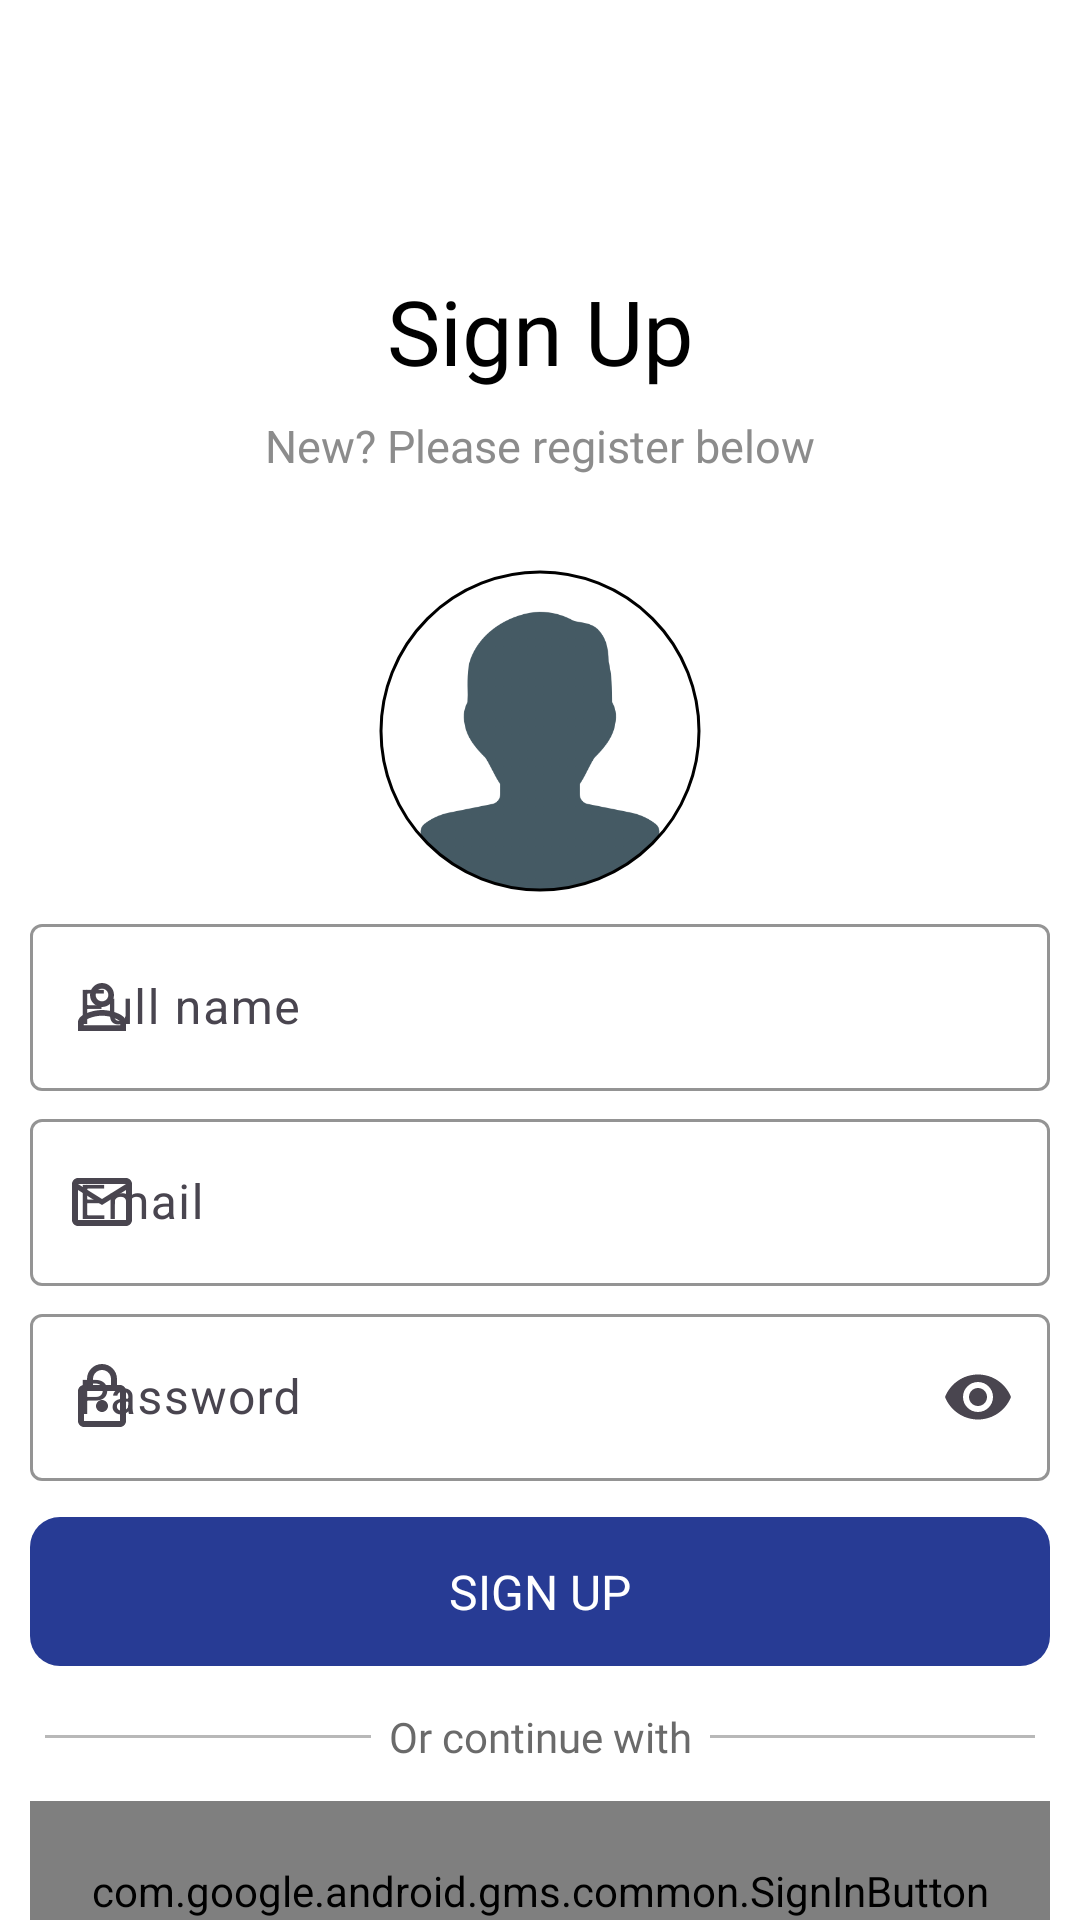

Reconstruct the res/layout file that produces this screen, plus the resources it refers to.
<!-- AndroidManifest.xml: application theme Theme.ChatAppOne -->
<!-- res/layout/activity_sign_up.xml -->
<?xml version="1.0" encoding="utf-8"?>
<androidx.constraintlayout.widget.ConstraintLayout xmlns:android="http://schemas.android.com/apk/res/android"
    xmlns:app="http://schemas.android.com/apk/res-auto"
    xmlns:tools="http://schemas.android.com/tools"
    android:layout_width="match_parent"
    android:layout_height="match_parent"
    android:background="@color/white"
    tools:context=".authentication.SignUpActivity">

    <androidx.appcompat.widget.Toolbar
        android:id="@+id/toolBarSignUpActivity"
        android:layout_width="match_parent"
        android:layout_height="?android:actionBarSize"
        android:background="@color/white"
        app:layout_constraintTop_toTopOf="parent"
        app:theme="@style/ToolbarTheme" />

    <TextView
        android:id="@+id/tvSignUpText"
        android:layout_width="wrap_content"
        android:layout_height="wrap_content"
        android:layout_marginTop="90dp"
        android:fontFamily="@font/google_sans_bold"
        android:text="Sign Up"
        android:textColor="@color/black"
        android:textSize="30sp"
        app:layout_constraintEnd_toEndOf="parent"
        app:layout_constraintStart_toStartOf="parent"
        app:layout_constraintTop_toTopOf="parent" />

    <TextView
        android:id="@+id/tvRegisterDescription"
        android:layout_width="wrap_content"
        android:layout_height="wrap_content"
        android:layout_marginTop="8dp"
        android:fontFamily="@font/google_sans_regular"
        android:text="New? Please register below"
        android:textColor="#E9818181"
        android:textSize="15sp"
        app:layout_constraintEnd_toEndOf="parent"
        app:layout_constraintStart_toStartOf="parent"
        app:layout_constraintTop_toBottomOf="@id/tvSignUpText" />

    <com.google.android.material.imageview.ShapeableImageView
        android:id="@+id/iBtnChooseImageRegister"
        android:layout_width="110dp"
        android:layout_height="110dp"
        android:layout_marginTop="30dp"
        android:contentDescription="Profile Image of User"
        android:padding="2dp"
        android:scaleType="centerCrop"
        android:src="@drawable/avatar"
        app:layout_constraintEnd_toEndOf="parent"
        app:layout_constraintStart_toStartOf="parent"
        app:layout_constraintTop_toBottomOf="@id/tvRegisterDescription"
        app:shapeAppearanceOverlay="@style/roundedImageViewRounded"
        app:strokeColor="@color/black"
        app:strokeWidth="1dp" />

    <com.google.android.material.textfield.TextInputLayout
        android:id="@+id/tilName"
        style="@style/Widget.Material3.TextInputLayout.OutlinedBox"
        android:layout_width="340dp"
        android:layout_height="wrap_content"
        android:layout_marginTop="4dp"
        android:baselineAligned="false"
        app:boxStrokeColor="@color/black"
        app:hintTextColor="@color/black"
        app:layout_constraintEnd_toEndOf="parent"
        app:layout_constraintStart_toStartOf="parent"

        app:layout_constraintTop_toBottomOf="@id/iBtnChooseImageRegister"
        app:startIconDrawable="@drawable/name_icon">

        <com.google.android.material.textfield.TextInputEditText
            android:id="@+id/etNameSignUp"
            android:layout_width="match_parent"
            android:layout_height="wrap_content"
            android:cursorVisible="true"
            android:hint="Full name"
            android:inputType="textPersonName"
            android:textColor="@color/black"
            android:textColorHint="@color/black"
            android:textCursorDrawable="@color/black" />
    </com.google.android.material.textfield.TextInputLayout>

    <com.google.android.material.textfield.TextInputLayout
        android:id="@+id/tilEmail"
        style="@style/Widget.Material3.TextInputLayout.OutlinedBox"
        android:layout_width="340dp"
        android:layout_height="wrap_content"
        android:layout_marginTop="4dp"
        android:baselineAligned="false"
        app:boxStrokeColor="@color/black"
        app:hintTextColor="@color/black"
        app:layout_constraintEnd_toEndOf="parent"
        app:layout_constraintStart_toStartOf="parent"
        app:layout_constraintTop_toBottomOf="@id/tilName"
        app:startIconDrawable="@drawable/email_icon">

        <com.google.android.material.textfield.TextInputEditText
            android:id="@+id/etEmailSignUp"
            android:layout_width="match_parent"
            android:layout_height="wrap_content"
            android:hint="Email"
            android:inputType="textEmailAddress"
            android:textColor="@color/black"
            android:textColorHint="@color/black"
            android:textCursorDrawable="@color/black" />
    </com.google.android.material.textfield.TextInputLayout>


    <com.google.android.material.textfield.TextInputLayout
        android:id="@+id/tilPassword"
        style="@style/Widget.Material3.TextInputLayout.OutlinedBox"
        android:layout_width="340dp"
        android:layout_height="wrap_content"
        android:layout_marginTop="4dp"
        app:boxStrokeColor="@color/black"
        app:endIconMode="password_toggle"
        app:hintTextColor="@color/black"
        app:layout_constraintEnd_toEndOf="parent"
        app:layout_constraintStart_toStartOf="parent"
        app:layout_constraintTop_toBottomOf="@id/tilEmail"
        app:startIconDrawable="@drawable/lock_icon">

        <com.google.android.material.textfield.TextInputEditText
            android:id="@+id/etPasswordSignUp"
            android:layout_width="match_parent"
            android:layout_height="wrap_content"
            android:hint="Password"
            android:inputType="textPassword"
            android:textColor="@color/black"
            android:textColorHint="@color/black"
            android:textCursorDrawable="@color/black" />
    </com.google.android.material.textfield.TextInputLayout>


    <LinearLayout
        android:id="@+id/llSeparator"
        android:layout_width="match_parent"
        android:layout_height="wrap_content"
        android:layout_marginStart="15dp"
        android:layout_marginTop="14dp"
        android:layout_marginEnd="15dp"
        app:layout_constraintEnd_toEndOf="parent"
        app:layout_constraintStart_toStartOf="parent"
        app:layout_constraintTop_toBottomOf="@id/btSignUp">

        <View
            android:layout_width="wrap_content"
            android:layout_height="1dp"
            android:layout_gravity="center"
            android:layout_weight="1"
            android:background="#90818181" />

        <TextView
            android:layout_width="wrap_content"
            android:layout_height="wrap_content"
            android:layout_marginLeft="6dp"
            android:layout_marginRight="6dp"
            android:fontFamily="@font/google_sans_regular"
            android:text="Or continue with"
            android:textColor="#E95C5C5C"
            android:textSize="14sp" />

        <View
            android:layout_width="wrap_content"
            android:layout_height="1dp"
            android:layout_gravity="center"
            android:layout_weight="1"
            android:background="#90818181" />

    </LinearLayout>

    <com.google.android.gms.common.SignInButton
        android:id="@+id/btSgnUpGoogle"
        android:layout_width="340dp"
        android:layout_height="60dp"
        android:layout_marginTop="12dp"
        app:layout_constraintEnd_toEndOf="parent"
        app:layout_constraintStart_toStartOf="parent"
        app:layout_constraintTop_toBottomOf="@id/llSeparator" />

    <ProgressBar
        android:id="@+id/pbProgressSignup"
        android:layout_width="wrap_content"
        android:layout_height="wrap_content"
        android:layout_marginTop="8dp"
        android:indeterminateTint="#3B4D9E"
        android:visibility="gone"
        app:layout_constraintEnd_toEndOf="parent"
        android:layout_marginEnd="20dp"
        app:layout_constraintTop_toBottomOf="@id/toolBarSignUpActivity"
        tools:visibility="visible" />

    <TextView
        android:id="@+id/tvLoginFromSignUp"
        android:layout_width="wrap_content"
        android:layout_height="wrap_content"
        android:layout_marginTop="42dp"
        android:fontFamily="@font/google_sans_regular"
        android:text="@string/signup_account"
        android:textColor="@color/black"
        android:textSize="16sp"
        app:layout_constraintEnd_toEndOf="parent"
        app:layout_constraintStart_toStartOf="parent"
        app:layout_constraintTop_toBottomOf="@id/btSgnUpGoogle" />

    <LinearLayout
        android:id="@+id/btSignUp"
        android:layout_width="340dp"
        android:layout_height="wrap_content"
        android:layout_marginTop="12dp"
        android:background="@drawable/fab_btn_corner"
        android:clickable="true"
        android:clipToPadding="false"
        android:focusable="true"
        app:layout_constraintEnd_toEndOf="parent"
        app:layout_constraintStart_toStartOf="parent"
        app:layout_constraintTop_toBottomOf="@id/tilPassword">

        <TextView
            android:id="@+id/tvSignUp"
            android:layout_width="match_parent"
            android:layout_height="match_parent"
            android:fontFamily="@font/google_sans_bold"
            android:gravity="center"
            android:padding="14dp"
            android:text="SIGN UP"
            android:textColor="@color/white"
            android:textSize="16sp" />
    </LinearLayout>

</androidx.constraintlayout.widget.ConstraintLayout>
<!-- resources referenced by this layout -->
<resources>
  <color name="black">#FF000000</color>
  <color name="white">#FFFFFFFF</color>
  <!-- drawable avatar: png bitmap (drawable, 30728 bytes) -->
  <!-- drawable email_icon (drawable) -->
  <vector android:height="24dp" android:tint="#5F6060"
      android:viewportHeight="24" android:viewportWidth="24"
      android:width="24dp" xmlns:android="http://schemas.android.com/apk/res/android">
      <path android:fillColor="@android:color/white" android:pathData="M22,6c0,-1.1 -0.9,-2 -2,-2L4,4c-1.1,0 -2,0.9 -2,2v12c0,1.1 0.9,2 2,2h16c1.1,0 2,-0.9 2,-2L22,6zM20,6l-8,5 -8,-5h16zM20,18L4,18L4,8l8,5 8,-5v10z"/>
  </vector>
  <!-- drawable fab_btn_corner (drawable) -->
  <?xml version="1.0" encoding="utf-8"?>
  <ripple xmlns:android="http://schemas.android.com/apk/res/android"
      android:color="#7387E1">
      <item android:id="@android:id/background">
          <shape android:shape="rectangle">
              <solid android:color="#273B94" />
              <corners android:radius="10dp" />
          </shape>
      </item>
  </ripple>
  <!-- drawable lock_icon (drawable) -->
  <vector android:height="24dp" android:tint="#5F6060"
      android:viewportHeight="24" android:viewportWidth="24"
      android:width="24dp" xmlns:android="http://schemas.android.com/apk/res/android">
      <path android:fillColor="@android:color/white" android:pathData="M18,8h-1L17,6c0,-2.76 -2.24,-5 -5,-5S7,3.24 7,6v2L6,8c-1.1,0 -2,0.9 -2,2v10c0,1.1 0.9,2 2,2h12c1.1,0 2,-0.9 2,-2L20,10c0,-1.1 -0.9,-2 -2,-2zM9,6c0,-1.66 1.34,-3 3,-3s3,1.34 3,3v2L9,8L9,6zM18,20L6,20L6,10h12v10zM12,17c1.1,0 2,-0.9 2,-2s-0.9,-2 -2,-2 -2,0.9 -2,2 0.9,2 2,2z"/>
  </vector>
  <!-- drawable name_icon (drawable) -->
  <vector android:height="24dp" android:tint="#514E4E"
      android:viewportHeight="24" android:viewportWidth="24"
      android:width="24dp" xmlns:android="http://schemas.android.com/apk/res/android">
      <path android:fillColor="@android:color/white" android:pathData="M12,5.9c1.16,0 2.1,0.94 2.1,2.1s-0.94,2.1 -2.1,2.1S9.9,9.16 9.9,8s0.94,-2.1 2.1,-2.1m0,9c2.97,0 6.1,1.46 6.1,2.1v1.1L5.9,18.1L5.9,17c0,-0.64 3.13,-2.1 6.1,-2.1M12,4C9.79,4 8,5.79 8,8s1.79,4 4,4 4,-1.79 4,-4 -1.79,-4 -4,-4zM12,13c-2.67,0 -8,1.34 -8,4v3h16v-3c0,-2.66 -5.33,-4 -8,-4z"/>
  </vector>
  <string name="signup_account">Already have an account? <font color="#3B4D9E"><b><u>Log In</u></b></font></string>
  <style name="ToolbarTheme" parent="@style/ThemeOverlay.AppCompat.ActionBar">
          <item name="colorControlNormal">@color/black</item>
      </style>
  <style name="roundedImageViewRounded">
          <item name="cornerFamily">rounded</item>
          <item name="cornerSize">50%</item>
      </style>
  <style name="Theme.ChatAppOne" parent="Base.Theme.ChatAppOne" />
  <style name="Base.Theme.ChatAppOne" parent="Theme.Material3.DayNight.NoActionBar">
          
          <item name="colorPrimary">@color/color_primary</item>
          <item name="colorPrimaryDark">@color/color_secondary</item>
          <item name="colorAccent">@color/color_accent</item>
          <item name="android:statusBarColor">@color/color_primary_two</item>
      </style>
  <color name="color_primary">#243687</color>
  <color name="color_secondary">#BC1717</color>
  <color name="color_accent">#273B94</color>
  <color name="color_primary_two">#FFFFFFFF</color>
</resources>
